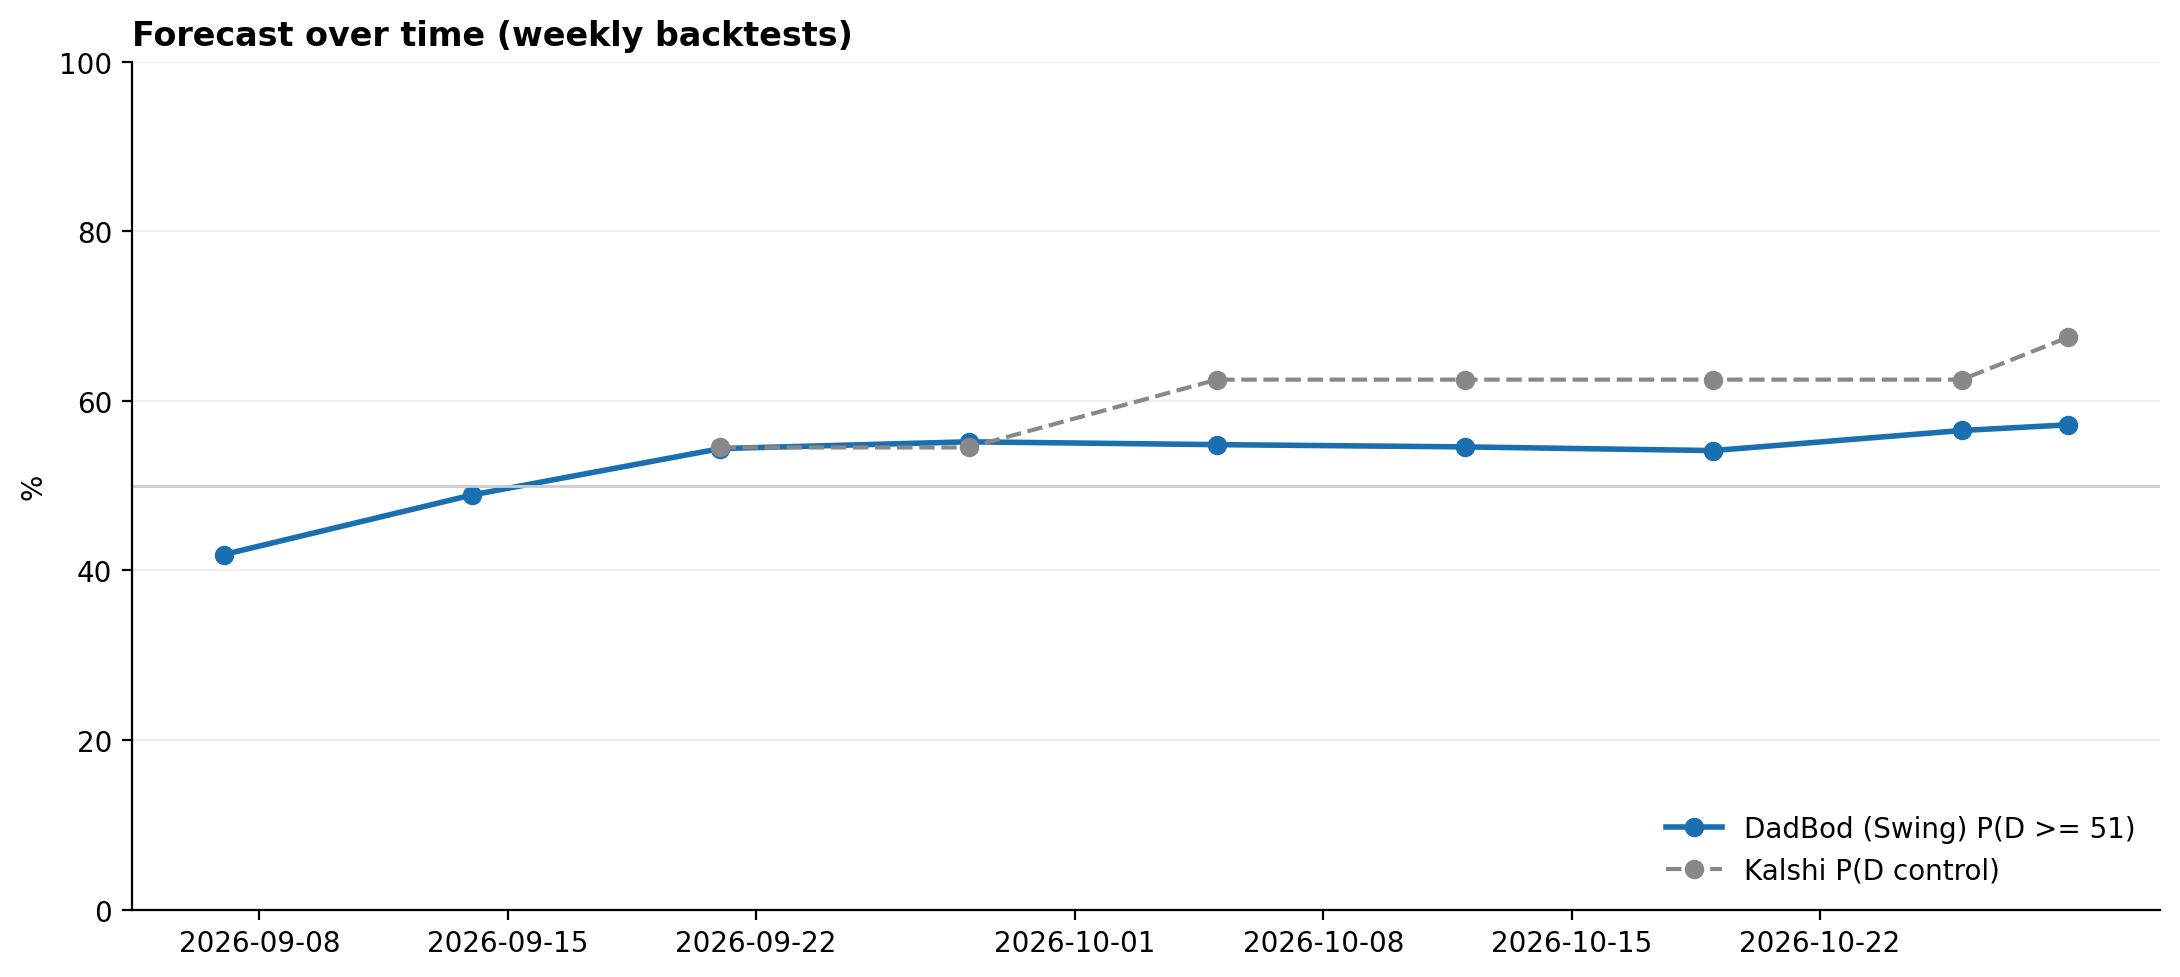

Values plotted in this chart, from the file beside it:
date, P(D >= 51), D seats, Kalshi P(control), polls used
2026-09-07, 0.4187, 50.07, , 31
2026-09-14, 0.489, 50.59, , 31
2026-09-21, 0.5437, 50.84, 0.545, 38
2026-09-28, 0.5517, 50.91, 0.545, 50
2026-10-05, 0.5483, 50.93, 0.625, 65
2026-10-12, 0.5457, 50.97, 0.625, 74
2026-10-19, 0.5413, 50.98, 0.625, 74
2026-10-26, 0.565, 51.16, 0.625, 89
2026-10-29, 0.5717, 51.14, 0.675, 90
